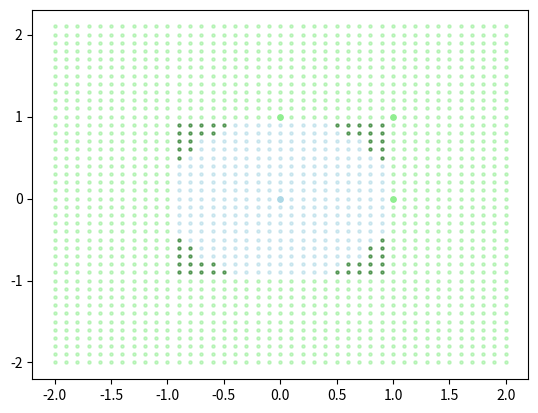

Write the Python code that produced this figure. (Note: this script raises an exception after producing the figure.)
import sys
import random
import matplotlib.pyplot as pl
import math

def perceptron(A, w, b, x):
    sumTup = b
    for index in range(len(w)):
        sumTup += ((x[-index]*w[-index]))
    return(A(sumTup))
    #return A(resultingTuple)


def truth_table(bits, n):
    numTuples = 2 ** bits
    tupleList = []
    firstTuple = (1,)*bits
    tupleList.append(firstTuple)
    for x in range((numTuples)-1):
        previousTuple = tupleList[-1]
        index = -1
        indexList = []
        newTuple = []
        for item in previousTuple:
            newTuple.append(item)
        while previousTuple[index] !=1:
            indexList.append(index)
            index -=1
        newTuple[index] = 0
        for indexPast in indexList:
            newTuple[indexPast] = 1
        newTupleT = tuple(newTuple)
        tupleList.append(newTupleT)
    binaryofNumber = list(bin(n))
    tupleSolution = ()
    while len(binaryofNumber)!=2:
        binaryResult = int(binaryofNumber.pop())
        tupleSolution = (tupleList.pop(), binaryResult) + tupleSolution
    while len(tupleList) != 0:
        tupleSolution = (tupleList.pop(), 0) + tupleSolution
    finalSolution = list()
    for x in range(len(tupleSolution)):
        if (x % 2) == 0:
            finalSolution.append((tupleSolution[x], tupleSolution[x+1]))
    return finalSolution

def pretty_print_tt(table): #table is a list of elements, where element is a tuple of a tuple a value
    print("TUPLE TABLE:")
    for element in table:
        tupleE, value = element
        print(str(tupleE) + "   VALUE  " + str(value))
    print()

def step(num):
    #print(num)
    if num > 0:
        return 1
    return 0

k = 3.7

def sigmoid(num):#returns 0-1, decimal
    #print(k)
    temp = 1 + math.e ** (-(k*4)*(num))
    temp = 1 / (temp)
    return temp

def set_k(num):#returns 0-1, decimal
    global k
    k = num

def check(n, w, b):
    bits = len(w)
    tableArr = truth_table(bits, n)
    #print("CHECKING")
    pretty_print_tt(tableArr)
    correctOutputs = 0
    wrongOutputs = 0
    for tupleInput, answerValue in tableArr:
        judgedValue = perceptron(A, w, b, tupleInput)
        error = answerValue - judgedValue
        if error == 0:
            correctOutputs +=1
        else:
            wrongOutputs+=1
    accuracy = (correctOutputs)/(correctOutputs+wrongOutputs)
    #print("ACCURACY CALCULATED: " + str(accuracy))
    return accuracy

def findNumOutputs(inputLen):
    maxNum = 2 ** (2 ** inputLen)
    #print(maxNum)
    correctNum = 0
    correctNumList = []
    for num in range(maxNum):
        w, b = train(inputLen, num)
        if check(num, w, b) == 1:
            correctNum += 1
            correctNumList.append(num)
    #print("NUM CORRECT: " + str(correctNum))

def train(inputLen, num):   #inputLen is num Bits
    w = tuple([0] * inputLen)
    b = 0
    epochList = truth_table(inputLen, num)
    for attempt in range(100 * len(epochList)):
        index = attempt % (len(epochList))
        x, correctValue = epochList[index]
        judgedValue = perceptron(A, w, b, x)
        error = correctValue - judgedValue
        b += error
        wList = list(w)
        for index in range(len(wList)):
            wList[index] = w[index] + x[index] * error
        w = tuple(wList)
    return w, b


def initXYList(): #part3
    x = -2.0
    xyList = list()
    while x <= 2.0:
        y = -2.0
        while y <= 2.0:
            xyList.append((x, y))
            y += .10
            y = round(y, 1)
        xyList.append((x,y))
        x += .10
        x = round(x, 1)
    return xyList

def generateValues(numberSolution, xyTupleList):
    blueVals = list()
    redVals = list()
    inputLen = 2
    w,b = train(inputLen, numberSolution)
    if check(numberSolution, w, b) == 1.0:  #can be modeled
        for x, y in xyTupleList:
            if perceptron(A, w, b, (x,y)) == 1:
                blueVals.append((x,y))
            else:
                redVals.append((x,y))
    return redVals, blueVals

def XOR_Network(initXYlist):
    A = step
    blueVals = list()
    redVals = list()
    wNANDperceptron, bNANDperceptron = train(2, 7)
    wORperceptron, bORperceptron = train(2, 14)
    wANDperceptron, bANDperceptron = train(2, 8)
    print("YALLA")
    print(wNANDperceptron)
    print(bNANDperceptron)
    print(wORperceptron)
    print(bORperceptron)
    print(wANDperceptron)
    print(bANDperceptron)
    for x0,y0 in initXYlist:
        x1 = perceptron(A, wNANDperceptron, bNANDperceptron, (x0, y0))
        y1 = perceptron(A, wORperceptron, bORperceptron, (x0, y0))
        if perceptron(A, wANDperceptron, bANDperceptron, (x1, y1)) == 1:
            blueVals.append((x0, y0))
        else:
            redVals.append((x0, y0))
    return redVals,blueVals

A = step

def plotNum(tupleList, color):
    for element in tupleList:
        x, y = element
        if (x == 0) and (y == 0):
            pl.scatter(x, y, s = 15, c = color, alpha = 1)
        if (x == 0) and (y == 1):
            pl.scatter(x, y, s = 15, c = color, alpha = 1)
        if (x == 1) and (y == 0):
            pl.scatter(x, y, s = 15, c = color, alpha = 1)
        if (x == 1) and (y == 1):
            pl.scatter(x, y, s = 15, c = color, alpha = 1)
        else:
            pl.scatter(x, y, s= 5, c=color, alpha=0.5)

def shouldInside(element):
    x,y = element
    if (x**2)+(y**2) >= 1:
        return True
    return False

def generateColorsPart5(totalXYList, insideVals, outsideVals):
    darkBlueL = list()
    lightBlueL = list()
    darkGreenL = list()
    lightGreenL = list()
    for element in totalXYList:
        if (element not in insideVals) and (shouldInside(element) == False):
            darkBlueL.append(element)
        if (element in insideVals) and (shouldInside(element) == False):
            lightBlueL.append(element)
        if (element in insideVals) and (shouldInside(element) == True):
            darkGreenL.append(element)
        if (shouldInside(element) == True) and (element in outsideVals):
            lightGreenL.append(element)
    plotNum(darkGreenL, "darkgreen")
    plotNum(lightBlueL, "lightblue")
    plotNum(darkBlueL, "darkblue")
    plotNum(lightGreenL, "lightgreen")


#PART 1
#table = truth_table(2, 5)
#pretty_print_tt(table)
#output = perceptron(step, (1, 1), 1, (0, 0))
#check(60800, (3,2,3,1), -5)     #part 1

#PART 2
#lenInput = 3
#findNumOutputs(lenInput)

#PART 3
initXYlist = initXYList()
#for x in range(16):         #conical number of solution
#    redVal, blueVal = generateValues(x, initXYlist)
#    print(x)
#    plotNum(redVal, "red")
#    plotNum(blueVal, "blue")
#    pl.show()

#PART 4
# redVal, blueVal = XOR_Network(initXYlist)
# plotNum(redVal, "red")
# plotNum(blueVal, "blue")
# pl.show()

#PART 5
insideVals = list()
outsideVals = list()
for x,y in initXYlist:
    perceptron1 = perceptron(A, (-1, 0), 1, (x, y))
    perceptron2 = perceptron(A, (0, -1), 1, (x, y))
    perceptron3 = perceptron(A, (1, 0), 1, (x, y))
    perceptron4 = perceptron(A, (0, 1), 1, (x, y))
    perceptronOutput = perceptron(A,(1,1,1,1), -3.5, (perceptron1, perceptron2, perceptron3, perceptron4))
    #(perceptronOutput)

    if perceptronOutput > 0.5:
        insideVals.append((x,y))
    else:
        outsideVals.append((x,y))
generateColorsPart5(initXYlist, insideVals, outsideVals)
pl.show()
#

def perceptronOutput(tupleXY, wVals):
    x,y = tupleXY
    set_k(wVals[17])
    perceptron1 = perceptron(A, (wVals[0], wVals[1]), wVals[2], (x, y))
    perceptron2 = perceptron(A, (wVals[3], wVals[4]), wVals[5], (x, y))
    perceptron3 = perceptron(A, (wVals[6], wVals[7]), wVals[8], (x, y))
    perceptron4 = perceptron(A, (wVals[9], wVals[10]), wVals[11], (x, y))
    perceptronOutput = perceptron(A, (wVals[12],wVals[13],wVals[14],wVals[15]), wVals[16], (perceptron1, perceptron2, perceptron3, perceptron4))
    if perceptronOutput > wVals[18]:        #this value works 98.93%
        return True
    else:
        return False

training_set = []
with open("10000_pairs.txt", "r") as f:
    for line in f:
        xs, ys = line.split()
        x, y = float(xs), float(ys)
        answer = True if x**2 + y**2 <= 1 else False
        training_set.append(tuple(((x, y), answer)))
training_set = tuple(training_set)

def get_tally_correct(weightsValues): #generates value of 10000 that perceptron Network passes
    tally = 0
    for x_vec, output in training_set:
        trained_out = perceptronOutput(x_vec, weightsValues) # Change this to match your code; True means inside and False means outside!
        if trained_out == output:
            tally += 1
    return tally


valsGeneral = [-1, 0, 1, 0, -1, 1, 1, 0, 1, 0, 1, 1, 1, 1, 1, 1, -3.5, 3.7, 0.4694]
print("My code got this many correct out of 10,000: %s" % get_tally_correct(valsGeneral))

def HillClimber(training_set, target_correct):
    w = list()
    for x in range(19):
        w.append(random.randint(-1,1))
    w = valsGeneral
    wSuccess = get_tally_correct(w)
    print(wSuccess)
    count = 0
    lambo = .1
    randomVal = random.random()
    #print(w)
    while count < 1000:
        newW = list()
        for index in range(len(w)):
            deltaW = w[index]*lambo
            if w[index] == 0.0:
                deltaW = lambo
            diceRoll = random.random()
            if diceRoll > .5:
                newW.append(w[index] - deltaW)
            else:
                newW.append(w[index] + deltaW)
        #print(newW)
        currentSuccess = get_tally_correct(newW)
        #print(currentSuccess)
        if currentSuccess > target_correct:
            return newW
        if currentSuccess < wSuccess:
            count += 1
        if currentSuccess >= wSuccess:
            count = 0
            w = newW
            wSuccess = currentSuccess
            print(wSuccess)


    # global valsGeneral
    # for x in range(100):        #while not stop_condition
    #     vals = valsGeneral  # weights, b, k, and
    #     madeImprovement = True
    #     lambo = .1
    #     newCorrect = 0
    #     w = random.randint(-1, 1)
    #     for index in range(200):
    #         #for index in range(len(vals)):
    #         #    vals[index] = vals[index] + (random.randint(-1, 1))*lambo
    #         valsNew = list()
    #         for index in range(len(vals)):
    #             valsNew.append(vals[index] + w*lambo)
    #         #oldCorrect = get_tally_correct(vals)
    #         #newCorrect = get_tally_correct(valsNew)
    #         #if newCorrect > target_correct:
    #         #    print("GOT IT")
    #         #    valsGeneral = valsNew
    #         vals = valsNew
    #         #if newCorrect > oldCorrect:
    #         #    print("CORRECTED")
    #         #    vals = list(valsNew)
    #         #    print(newCorrect)
    #     newCorrect = get_tally_correct(valsNew)
    #     print(newCorrect)
    #     if get_tally_correct(vals) > get_tally_correct(valsGeneral):
    #         valsGeneral = vals
    # print("FAILURE")

#HillClimber(training_set, 9950)
